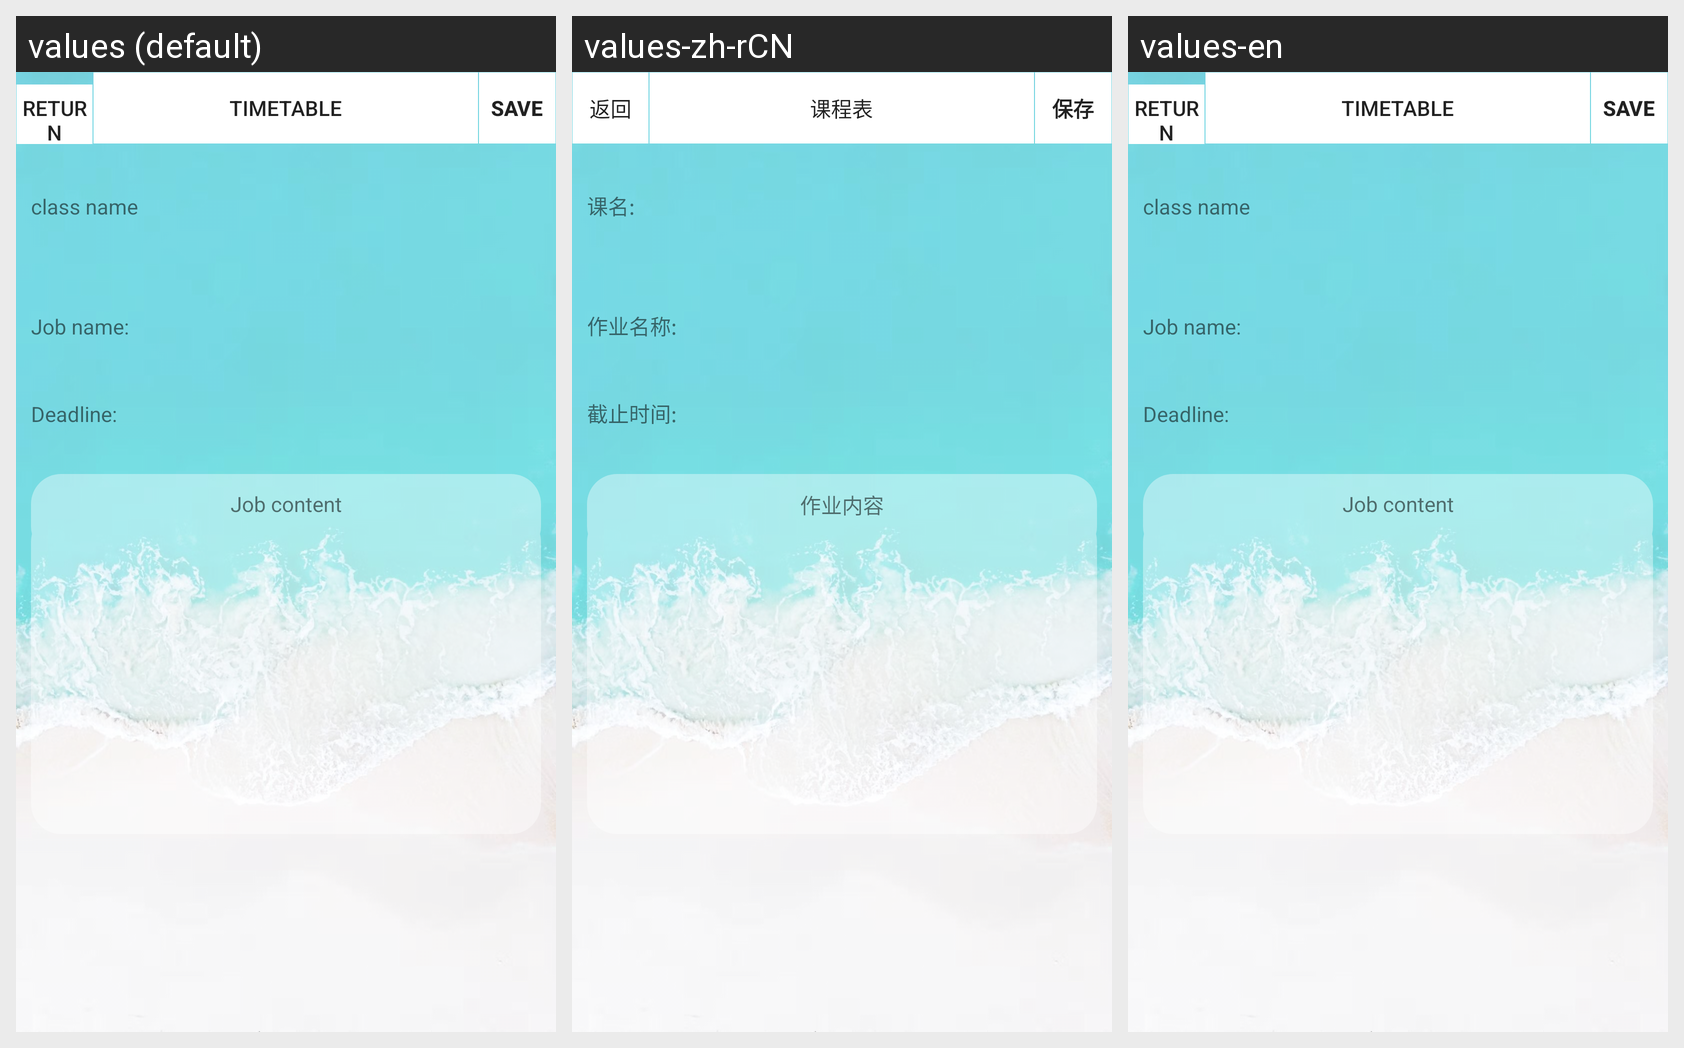

This grid shows one Android layout under several languages. Give, for every string resource on the screen, its name, the default text and each shown locale's text.
Android screen res/layout/add_homework.xml rendered under 3 locales, left to right: values (default), values-zh-rCN, values-en. Device: Nexus 5 (rendered at 1080×1920; each locale shown at half size, 540×960, under a caption strip naming it); theme AppTheme.
Strings drawn on this screen, with the default value and each locale's value (text and hints the layout hard-codes, and strings that could not be matched under every locale, appear in the picture but are not listed):

back
  values: Return
  values-zh-rCN: 返回
  values-en: Return

app_name
  values: TimeTable
  values-zh-rCN: 课程表
  values-en: TimeTable

save
  values: Save
  values-zh-rCN: 保存
  values-en: Save

class_name
  values: class name
  values-zh-rCN: 课名:
  values-en: class name

job_name
  values: Job name:
  values-zh-rCN: 作业名称:
  values-en: Job name:

deadline
  values: Deadline:
  values-zh-rCN: 截止时间:
  values-en: Deadline:

job_content
  values: Job content
  values-zh-rCN: 作业内容
  values-en: Job content
